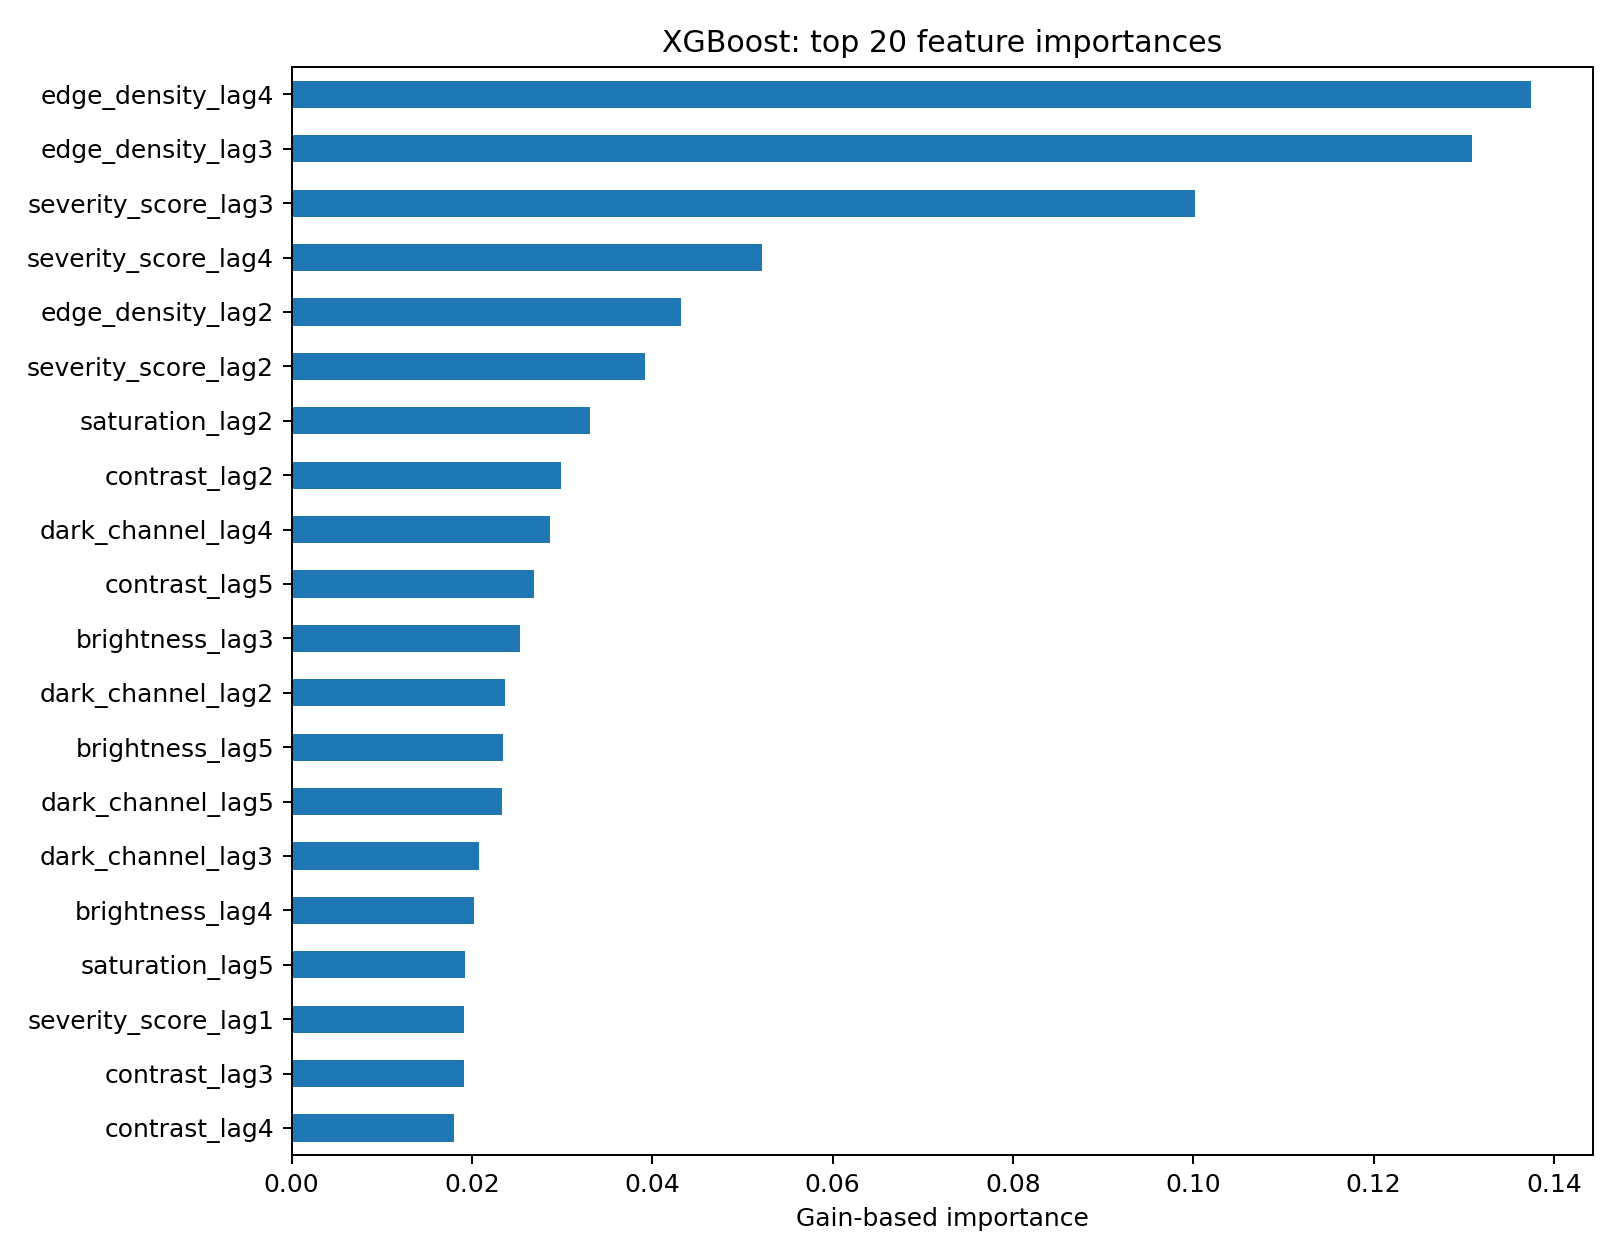

The table this chart was drawn from, first rows:
, importance
contrast_lag4, 0.01805
contrast_lag3, 0.01913
severity_score_lag1, 0.01915
saturation_lag5, 0.01926
brightness_lag4, 0.02023
dark_channel_lag3, 0.02081
dark_channel_lag5, 0.02337
brightness_lag5, 0.02341
dark_channel_lag2, 0.02363
brightness_lag3, 0.02535
contrast_lag5, 0.02694
dark_channel_lag4, 0.02867
contrast_lag2, 0.02983
saturation_lag2, 0.03312
severity_score_lag2, 0.03914
edge_density_lag2, 0.04324
severity_score_lag4, 0.05222
severity_score_lag3, 0.1002
edge_density_lag3, 0.1309
edge_density_lag4, 0.1374
